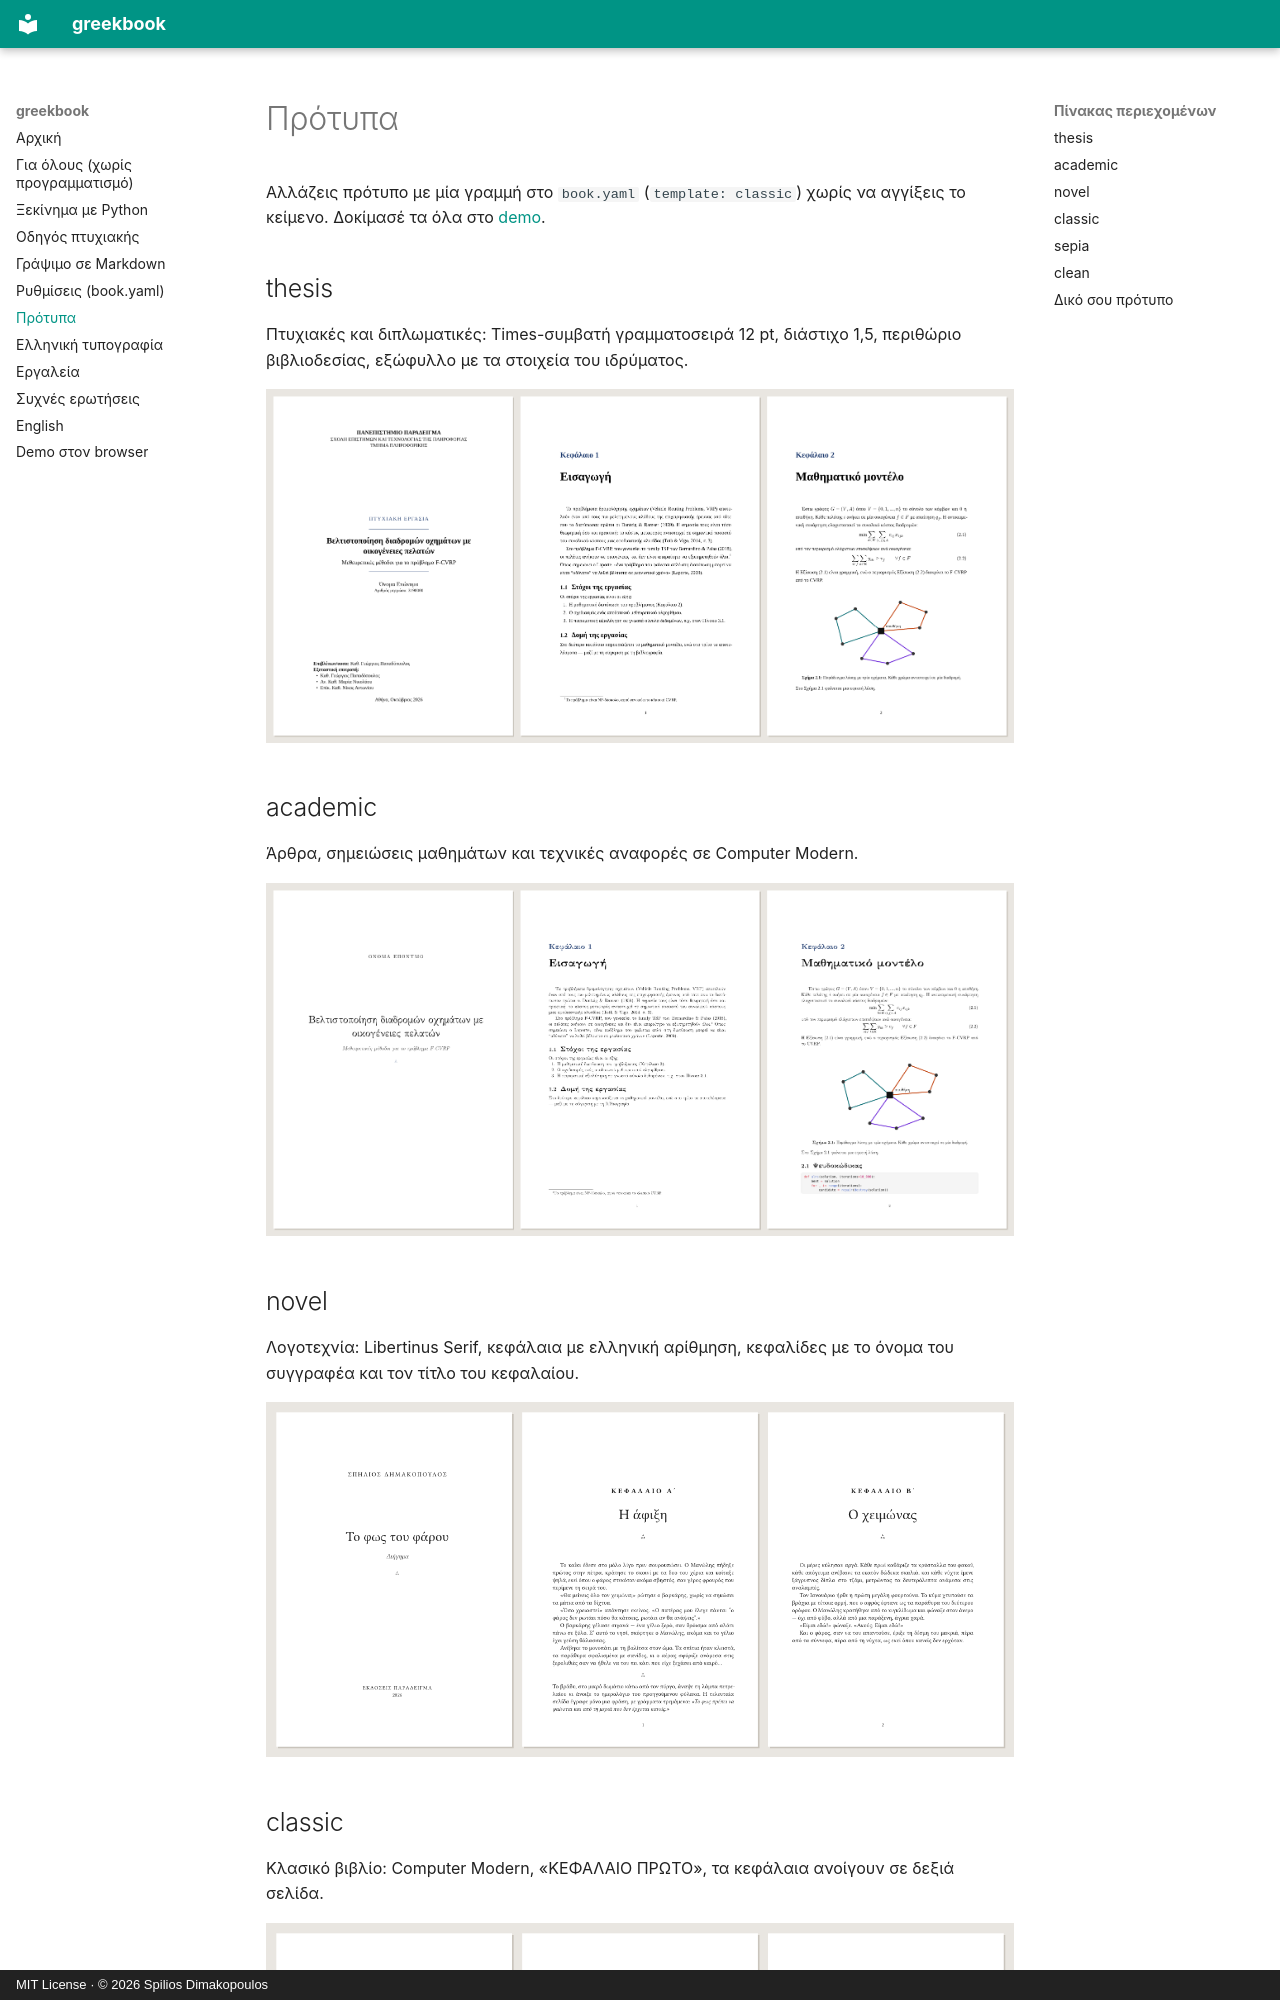

repository: SpiliosDimakopoulos/greekbook · page: protypa/index.html · generator: mkdocs · copyright: MIT License · © 2026 Spilios Dimakopoulos

# Πρότυπα

Αλλάζεις πρότυπο με μία γραμμή στο `book.yaml` (`template: classic`) χωρίς να
αγγίξεις το κείμενο. Δοκίμασέ τα όλα στο [demo](demo/).

## thesis

Πτυχιακές και διπλωματικές: Times-συμβατή γραμματοσειρά 12 pt, διάστιχο 1,5,
περιθώριο βιβλιοδεσίας, εξώφυλλο με τα στοιχεία του ιδρύματος.

![Πρότυπο thesis](images/templates/thesis.png)

## academic

Άρθρα, σημειώσεις μαθημάτων και τεχνικές αναφορές σε Computer Modern.

![Πρότυπο academic](images/templates/academic.png)

## novel

Λογοτεχνία: Libertinus Serif, κεφάλαια με ελληνική αρίθμηση, κεφαλίδες με το όνομα του
συγγραφέα και τον τίτλο του κεφαλαίου.

![Πρότυπο novel](images/templates/novel.png)
